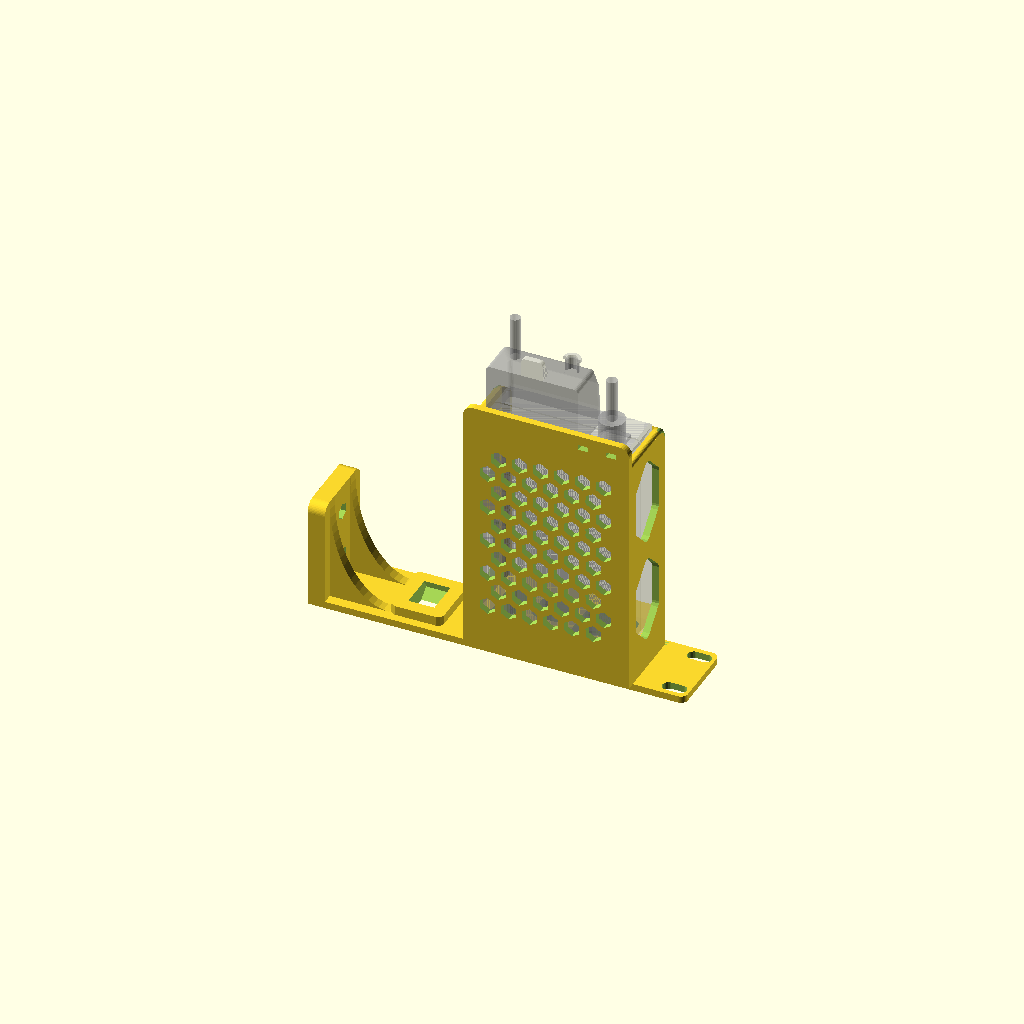
Cell 1: rendered with the file's own defaults.
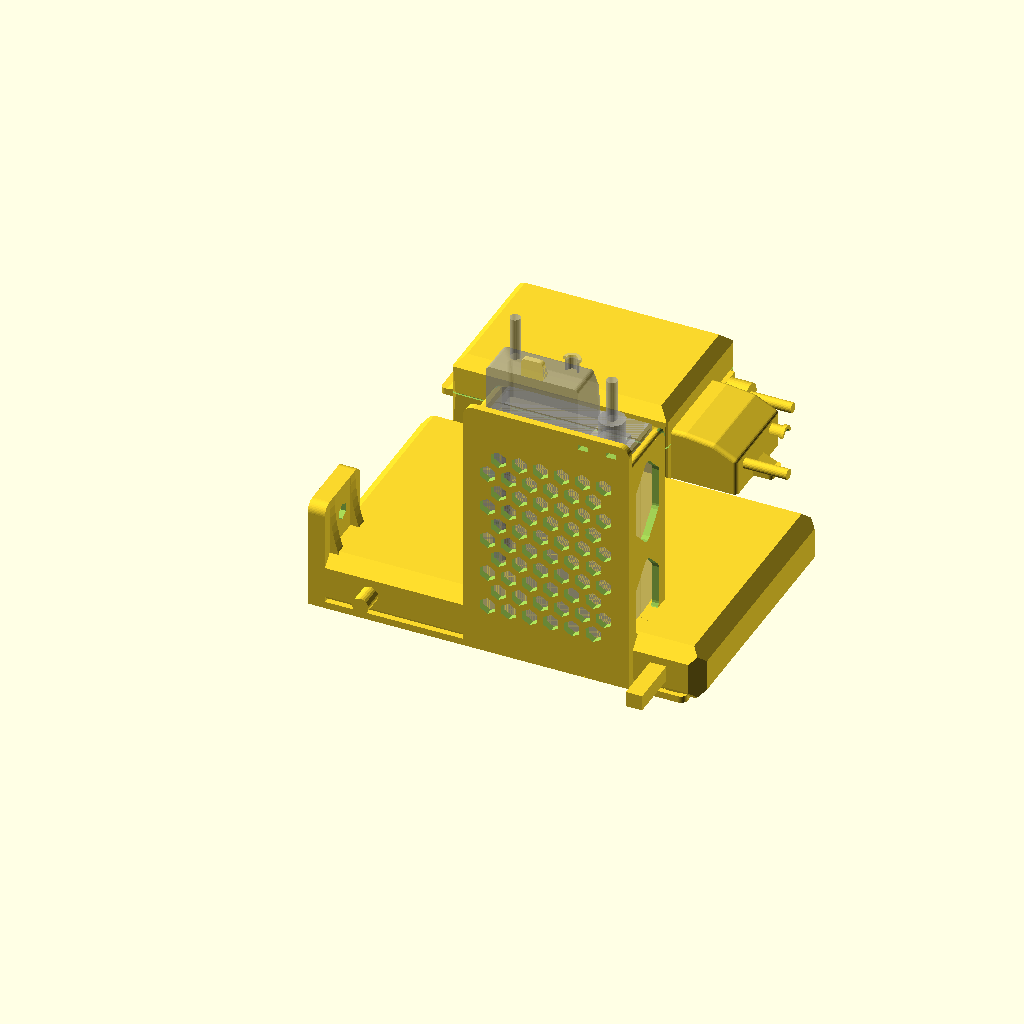
Cell 2 — show_devices set to true, the other parameters unchanged.
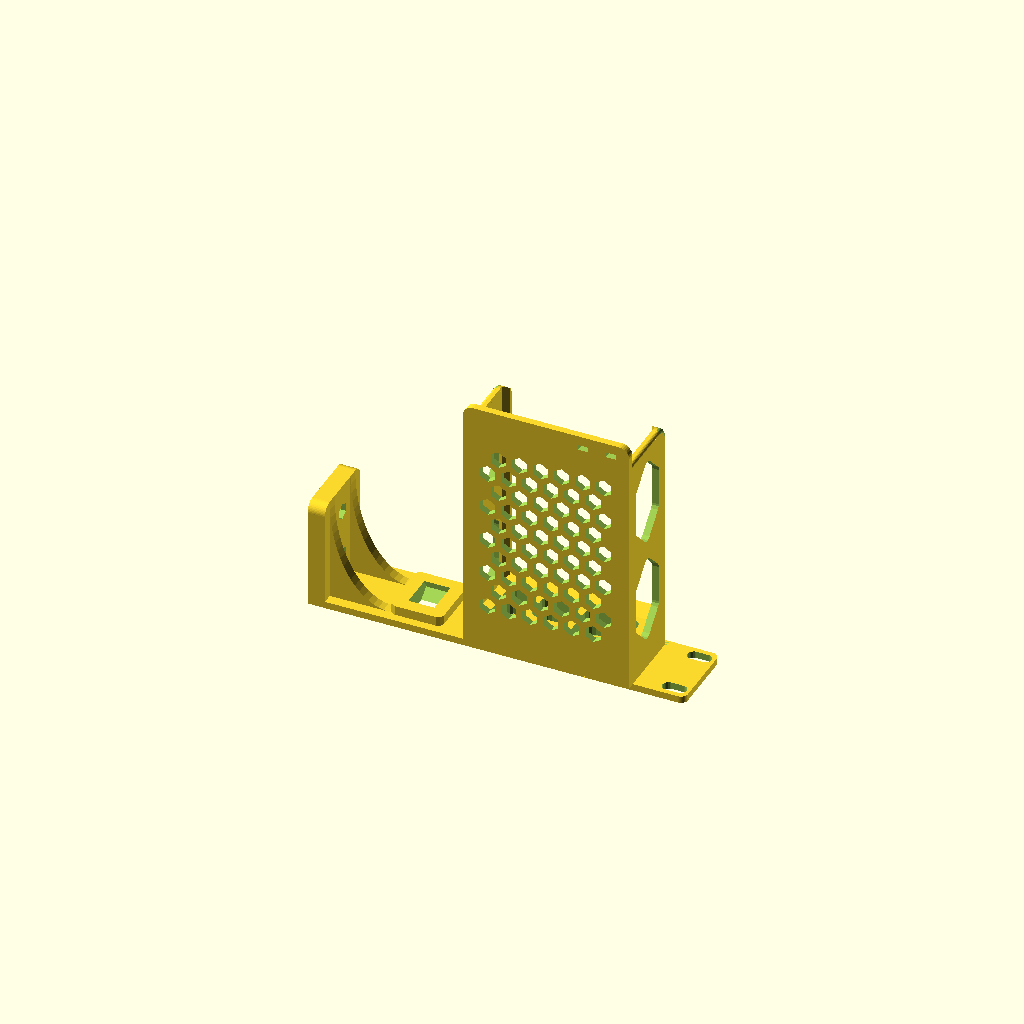
Cell 3: the same model with show_brick = false.
One fixed orthographic camera (rotation 55°, 0°, 25°; colour scheme Cornfield) for every cell.
OpenSCAD source file cad/mount-left.scad:
// mount-left.scad — 19" rack mount, LEFT piece: power-brick enclosure.
// Same family as mount.scad (right piece / ONT cage): front panel printed
// flat on the bed, shelf + walls growing in +z, mating flange on the inner
// edge, rack ear on the outer edge. No supports. Authored directly as a
// left — no top-level mirror.
//
// Model axes == print axes (same as mount.scad):
//   x = rack width, 0 at the joint (mating) edge, +x toward the rack ear
//   y = rack vertical, 0 at the panel bottom edge
//   z = rack depth, 0 at the panel front face (the build plate)
//
// Brick orientation: devices.scad -x end (body tab) faces the rack FRONT,
// the cord/shroud end faces the rack REAR — both cords and the strain
// relief hang out the open rear. devices y spans rack width with the
// shroud side toward the joint, so the output cord exits next to the ONT
// half; devices z is rack-vertical. The brick slides in from the rear.
// The bay sits OUTBOARD (against the rack ear) so the brick's weight is
// close to the mounting hardware; the keystone takes the joint side.

include <devices.scad>
show_devices = false;

show_brick = true;      // ghost brick in preview (F5) only; not in render/STL

// ---- rack geometry (keep in sync with mount.scad) ----
panel_u = 1;            // 1U primary — the 44-tall brick pokes into the
                        // empty U below (see shelf_y0); 2 still renders
u_pitch = 44.45;
panel_h = panel_u * u_pitch - 0.8;
panel_t = 4;
rack_total_w = 482.6;
hole_span = 465.1;
edge_to_hole = (rack_total_w - hole_span) / 2;   // 8.75
right_piece_w = 265;                     // = mount.scad piece_w
piece_w = rack_total_w - right_piece_w;  // 217.6
slot_x = piece_w - edge_to_hole;         // rack slot center, from the joint edge

rack_slot_w = 14;       // oval slots for M6 cage-nut screws; wide like the
rack_slot_h = 7;        // UCG mount's 13 x 6.5 — horizontal play absorbs
                        // rack tolerance + ASA shrink over the panel width

// ---- joint: this piece carries the nuts ----
// M5 screws come through the right piece's 6-thick flange; hex pockets here
// hold the nuts, UCG-Fiber left-module style. Hole y/z MUST match mount.scad
// (y = panel_h/2, z = 20 and mate_z1 - 16 = 48).
mate_hole_d = 5.3;
mate_hole_z = [20, 48];
flange_t = 10;          // "more meat" than the right piece's 6
flange_z1 = 64;         // = mount.scad mate_z1
nut_af = 8.2;           // M5 nut is 8.0 across flats; the UCG mount's pockets
                        // measure ~8.1 and press-fit on this printer (in-plane
                        // holes print ~0.2 under) — tune here if loose/tight
nut_pocket_t = 6;       // pocket depth; the 4-thick web puts an M5x16 tip
                        // flush with the flange's inner face

// Joint ramps: UCG-style gussets bracing the flange to the panel, one near
// each panel edge, inset in y. Full flange depth at the flange; the free
// edge is a concave quarter-circle fillet running out to the panel — a
// little over half the plastic of the straight-hypotenuse triangle.
ramp_t = 6;
ramp_x1 = panel_u == 1 ? 44 : 70;  // shorter runout at 1U clears the
                                   // keystone boss (which shifts to x=60)
ramp_inset = 6;

// corner-rounding pass
panel_r = 4;            // panel's outer corners (small enough to keep the
                        // web at the ear slots' outer ends)
cage_r = 8;             // cage top-rear corner, across walls + eaves
cage_er = 2;            // cage outer edges: wall top-outer (along z) and
                        // rear vertical (along y)
flange_r = 6;           // flange rear corners (= ramp_inset, so the cuts
                        // land tangent to the ramps)
shelf_r = 6;            // shelf rear corners
boss_r = 3;             // keystone boss

// ---- cage ----
clr = 1.5;              // pocket clearance per side (matches right piece)
wall = 4;
// 1U: the brick (44) is taller than a 1U panel (43.65) — it fits only by
// poaching the inter-U slack. The brick tops out exactly at the panel's
// top edge — 2.55 under the UCG mount above, whose rear structure starts
// 1.75 above its own panel edge — and the floor + walls hang 4.35 into
// the empty U below, tucked behind the panel face (z >= panel_t) so
// nothing shows under the panel from the front.
shelf_t = 4;
shelf_y0 = panel_u == 1 ? panel_h - shelf_t - brick_h : 2;
shelf_top = shelf_y0 + shelf_t;
wall_y0 = panel_u == 1 ? shelf_top : shelf_y0;
struct_z0 = panel_u == 1 ? panel_t : 0;   // sub-panel structure stays hidden

// The cage sits just inboard of the rack ear: the UCG mount's structure
// stops 22.9 from the panel edge and clears the rack post in this rack, so
// 23 is the proven minimum — 30 buys a little extra room at the post.
ear_clear = 30;
bay_w = brick_w + 2 * clr;
cage_x1 = piece_w - ear_clear;
bay_x1 = cage_x1 - wall;
bay_x0 = bay_x1 - bay_w;

// depth chain: panel, front wall (tab seat), body, open rear. The tab tip
// rides to 2 from the panel FRONT face — its slot pockets into the panel's
// back, leaving a 2 web — which keeps the front wall thin.
tab_tip_z = 2;
body_z0 = tab_tip_z + tabm_len;    // brick body front face
body_z1 = body_z0 + brick_l;
wall_z1 = body_z1;                 // walls + eaves stop at the body rear face
shelf_z1 = body_z1 + 12;           // shelf runs on under the shroud root

brick_top = shelf_top + brick_h;

// ---- retention ----
// Side eaves over the brick's 6 mm top-perimeter chamfer: same 45°-parallel
// underside and tuning knob as the right piece. The drafted sides put the
// chamfer edge (brick_w_top) inboard of the max envelope — the eave drops
// by that inset to keep the same engagement.
eave_depth = 3;
eave_squeeze = -0.1;    // +interference / -clearance against the chamfer face
eave_y = brick_top - brick_chamfer - clr - eave_squeeze
         - (brick_w - brick_w_top) / 2;
// Low ceiling: walls/eaves stop 3 past the eave slope — all the capture is
// in the chamfer grab. The brick's chamfered top stands ~2 proud of the
// walls; the brow runs exactly to the wall top (its 45° underside still
// spans the whole front chamfer face).
wall_top = min(eave_y + eave_depth + 3, panel_h);

// The front wall doubles as the tab seat: the -x wall-box tab (the big
// offset one) passes through a slot to 2 short of the panel front, and a
// bar over the tab's 4 mm flat tip holds the nose down.
slot_fit = 0.5;                        // per side around the tab
tab_slot_x0 = bay_x0 + clr + tabm_y - slot_fit;
tab_slot_w = tabm_w + 2 * slot_fit;
bar_z1 = tab_tip_z + tabm_flat;        // bar covers the flat run at the tip
bar_y = shelf_top + tabm_h_min + 0.5;  // bar underside just over the flat tip
slot_y1 = shelf_top + tabm_h_max + 1.5;

// Front brow over the brick's front-top chamfer (right piece's brow trick).
// Full bay width — nothing to see on the brick's front face. Its reach is
// tied to the wall top: the brow's 45° underside ends where the wall does.
brow_z1 = body_z0 + (wall_top - eave_y);

// ---- wall hollowing ----
// The side walls' free spans (between shelf, eave zone, front wall, and
// rear edge) carry no load worth 4 mm of solid — cut windows. Elongated
// hexagons: the 45° ends grow and close printably in the walls' per-layer
// cross-section (no flat bridges — just a ~6 chord at each rounded tip)
// and echo the shelf's hex vents. One rib splits each wall's span.
win_r = 4;                  // corner rounding, all cutout edges
win_y0 = shelf_top + 4;     // rail above the shelf junction
win_y1 = eave_y - 3;        // rail below the eave slope
swin_z0 = body_z0;          // window tips align with the brick's front face
swin_z1 = wall_z1 - 8;      // rear rail, sized with the r8 corner round
swin_rib = 8;
swin_w = (swin_z1 - swin_z0 - swin_rib) / 2;
// The front wall keeps its full-perimeter frame (its rear face is still
// the brick's forward stop all the way around), the tab slot's keying
// walls + hold-down bar, and the brow's foundation — two through-pockets
// behind the panel flank the tab housing: a wall with big windows.
fwin_x = [[bay_x0 + 6, tab_slot_x0 - 4],
          [tab_slot_x0 + tab_slot_w + 4, bay_x1 - 6]];
// third pocket, over the tab housing: the slot's keying walls and the
// hold-down bar all live below slot_y1 — the column above is free
fwin3_y0 = slot_y1 + 4;

// ---- keystone ----
// RJ45 handoff: patch cable from the ONT's rear GigE port to a keystone
// jack, joint side of the panel, face to the rack front, latch side DOWN.
// Slot geometry is measured off the UCG-Fiber "Shelf Keystone x6" left
// module (rack-proven on this printer, and nicer than a flat-lip slot):
// no tuned lip — the jack's teeth wedge against tapered clamp faces, so
// the fit self-tightens — plus a rear plate whose 19.8 x 15 window guides
// the jack in from behind. Cut into a 9.5-thick boss on the panel rear.
key_x = panel_u == 1 ? 60 : 52;  // center; free zone runs ~10..95 (at 1U,
                                 // past the shortened ramps)
key_y = panel_h / 2;
key_W = 15.0;                    // opening width (constant, full depth)
key_d = 9.5;                     // boss depth = slot depth
key_boss = [30, 34];             // boss footprint (x, y)

// ---- shelf venting + zip anchors ----
// Hex grid copied from the UCG-Fiber shelf field (rack-proven on this
// printer/settings). Scale matters, not just web: a point-up hex roof
// closes with edges only 30° above horizontal, so the droop grows with
// the hex — around af 13 the next row's vertical webs restart on the
// droopy roof and detach mid-print. Keep this scale.
hex_af = 8.66;          // hexagon across-flats (UCG field: R = 5)
hex_web = 3.5;          // material between hexes
// Two slots just behind the body: a tie bridges them over the AC cord
// and closes under the shelf — cord strain lands on the mount, not on
// the brick.
zip_slot = [6, 3];      // x, z
zip_x = [bay_x0 + clr + cordA_y - 8, bay_x0 + clr + cordA_y + 8];
zip_z0 = body_z1 + 3.5;

echo(str("piece_w=", piece_w, " panel_h=", panel_h, " bay_x0=", bay_x0,
         " cage_x1=", cage_x1, " body_z1=", body_z1, " shelf_z1=", shelf_z1,
         " eave_y=", eave_y, " slot_x=", slot_x, " key_x=", key_x,
         " zip_x=", zip_x));

module hex_holes(x0, x1, z0, z1) {
    px = hex_af + hex_web;
    pz = px * 0.866;
    for (row = [0 : floor((z1 - z0 - hex_af) / pz)])
        for (col = [0 : floor((x1 - x0 - hex_af) / px)]) {
            x = x0 + hex_af / 2 + col * px + (row % 2 == 0 ? 0 : px / 2);
            z = z0 + hex_af / 2 + row * pz;
            if (x + hex_af / 2 <= x1)
                translate([x, shelf_y0 - 1, z]) rotate([-90, 0, 0]) rotate([0, 0, 30])
                    cylinder(h = shelf_t + 2, d = hex_af / cos(30), $fn = 6);
        }
}

// Keystone slot void, measured off the UCG "Shelf Keystone x6" module:
// opening centered at the origin, panel front face at z=0, +z into the
// panel, latch side at -y (rack DOWN), hook side at +y. The cavity is
// 24.3 tall; the front web tapers from the face opening out to the cavity
// walls (hook side 6.35 -> 12.15 over z 0..4.88, latch side 10.15 ->
// 12.15 over z 0..2), and the teeth clamp those tapers. A rear plate
// (z 8..9.5) leaves a 19.8-tall insertion window. Subtract from a wall
// key_d thick; the rear plate's 2ish overhang over the cavity bridges
// fine, as on the UCG print.
module keystone_void() {
    translate([-key_W / 2, 0, 0]) rotate([90, 0, 90]) linear_extrude(key_W)
        polygon([
            [-10.15, -1], [-10.15, 0], [-12.15, 2.0], [-12.15, 8.1],
            [-9.65, 8.1], [-9.65, key_d + 1],
            [10.15, key_d + 1], [10.15, 8.0],
            [12.15, 8.0], [12.15, 4.88], [6.35, 0], [6.35, -1],
        ]);
}

module rack_slot() {
    hull() {
        translate([-(rack_slot_w - rack_slot_h) / 2, 0, -1])
            cylinder(h = panel_t + 2, d = rack_slot_h, $fn = 24);
        translate([(rack_slot_w - rack_slot_h) / 2, 0, -1])
            cylinder(h = panel_t + 2, d = rack_slot_h, $fn = 24);
    }
}

module mount_left() {
    difference() {
        union() {
            linear_extrude(panel_t) hull() {                     // panel, outer
                square([piece_w - panel_r, panel_h]);            // corners round
                for (y = [panel_r, panel_h - panel_r])
                    translate([piece_w - panel_r, y]) circle(panel_r, $fn = 48);
            }
            cube([flange_t, panel_h, flange_z1]);                // joint flange
            for (y1 = [ramp_inset + ramp_t, panel_h - ramp_inset])  // joint ramps
                translate([0, y1, 0]) rotate([90, 0, 0])
                    linear_extrude(ramp_t) polygon(concat(
                        [[0, 0], [0, flange_z1]],
                        [for (a = [0 : 5 : 90])                  // concave fillet
                            [ramp_x1 - (ramp_x1 - flange_t) * cos(a),
                             flange_z1 - (flange_z1 - panel_t) * sin(a)]],
                        [[ramp_x1, 0]]));
            translate([key_x - key_boss[0] / 2, key_y - key_boss[1] / 2, 0])
                linear_extrude(key_d)                            // keystone boss
                    offset(r = boss_r) offset(delta = -boss_r) square(key_boss);
            translate([bay_x0 - wall, shelf_top, 0])             // shelf, cage
                rotate([90, 0, 0]) linear_extrude(shelf_t) hull() {  // only, rear
                    sw = cage_x1 - bay_x0 + wall;                // corners round
                    translate([0, struct_z0])
                        square([sw, shelf_z1 - shelf_r - struct_z0]);
                    for (x = [shelf_r, sw - shelf_r])
                        translate([x, shelf_z1 - shelf_r]) circle(shelf_r, $fn = 32);
                }
            translate([bay_x0 - wall, wall_y0, struct_z0])       // inner wall
                cube([wall, wall_top - wall_y0, wall_z1 - struct_z0]);
            translate([bay_x1, wall_y0, struct_z0])              // outer wall
                cube([wall, wall_top - wall_y0, wall_z1 - struct_z0]);
            // front wall + brow: tab seat, forward stop, chamfer grab (at 1U
            // its below-panel portion steps back behind the panel face).
            // The brow's 45° rise ends exactly at the wall-top corner.
            translate([bay_x0, 0, 0]) rotate([90, 0, 90]) linear_extrude(bay_w)
                polygon(panel_u == 1
                    ? [[0, 0], [0, panel_t], [shelf_top, panel_t],
                       [shelf_top, body_z0], [eave_y, body_z0],
                       [wall_top, brow_z1], [wall_top, 0]]
                    : [[shelf_y0, 0], [shelf_y0, body_z0],
                       [eave_y, body_z0], [wall_top, brow_z1], [wall_top, 0]]);
            // side eaves (they intentionally reach into the bay)
            translate([0, 0, panel_t]) linear_extrude(wall_z1 - panel_t)
                polygon([[bay_x0, eave_y], [bay_x0 + eave_depth, eave_y + eave_depth],
                         [bay_x0 + eave_depth, wall_top], [bay_x0, wall_top]]);
            translate([0, 0, panel_t]) linear_extrude(wall_z1 - panel_t)
                polygon([[bay_x1, eave_y], [bay_x1 - eave_depth, eave_y + eave_depth],
                         [bay_x1 - eave_depth, wall_top], [bay_x1, wall_top]]);
        }
        // tab slot through the front wall: tip channel under the bar (its
        // first 2 pocketing into the panel back), then full-height
        // clearance for the wedge
        translate([tab_slot_x0, shelf_top, tab_tip_z])
            cube([tab_slot_w, bar_y - shelf_top, bar_z1 - tab_tip_z]);
        translate([tab_slot_x0, shelf_top, bar_z1])
            cube([tab_slot_w, slot_y1 - shelf_top, body_z0 - bar_z1 + 1]);
        // keystone slot
        translate([key_x, key_y, 0]) keystone_void();
        // rack slots
        for (y = [6.35, panel_h - 6.35])
            translate([slot_x, y, 0]) rack_slot();
        // M5 holes + hex nut pockets (point-up hexes print clean)
        for (z = mate_hole_z) {
            translate([-1, panel_h / 2, z]) rotate([0, 90, 0])
                cylinder(h = flange_t + 2, d = mate_hole_d, $fn = 24);
            translate([flange_t - nut_pocket_t, panel_h / 2, z]) rotate([0, 90, 0])
                cylinder(h = nut_pocket_t + 0.01, d = nut_af / cos(30), $fn = 6);
        }
        // shelf vents
        hex_holes(bay_x0 + 6, bay_x1 - 6, body_z0 + 8, body_z1 - 8);
        // zip-tie slots
        for (x = zip_x)
            translate([x - zip_slot[0] / 2, shelf_y0 - 1, zip_z0])
                cube([zip_slot[0], shelf_t + 2, zip_slot[1]]);
        // side-wall windows — one prism cuts both walls (the bay between
        // is air; eaves and brow sit above win_y1, the front wall forward
        // of swin_z0)
        for (i = [0, 1]) {
            z0 = swin_z0 + i * (swin_w + swin_rib);
            hh = (win_y1 - win_y0) / 2;
            translate([bay_x0 - wall - 1, 0, 0]) rotate([90, 0, 90])
                linear_extrude(cage_x1 - bay_x0 + wall + 2)
                    offset(r = win_r) offset(delta = -win_r) polygon([
                        [win_y0 + hh, z0],
                        [win_y1, z0 + hh], [win_y1, z0 + swin_w - hh],
                        [win_y0 + hh, z0 + swin_w],
                        [win_y0, z0 + swin_w - hh], [win_y0, z0 + hh]]);
        }
        // front-wall windows: straight through-pockets (every face runs
        // along z — nothing reappears over them; the panel stays closed)
        for (xr = fwin_x)
            translate([0, 0, panel_t]) linear_extrude(body_z0 - panel_t + 1)
                offset(r = win_r) offset(delta = -win_r)
                    translate([xr[0], win_y0])
                        square([xr[1] - xr[0], win_y1 - win_y0]);
        translate([0, 0, panel_t]) linear_extrude(body_z0 - panel_t + 1)
            offset(r = win_r) offset(delta = -win_r)
                translate([tab_slot_x0, fwin3_y0])
                    square([tab_slot_w, win_y1 - fwin3_y0]);
        // round the cage's top-rear corner, across walls + eaves in one cut
        difference() {
            translate([bay_x0 - wall - 1, wall_top - cage_r, wall_z1 - cage_r])
                cube([cage_x1 - bay_x0 + wall + 2, cage_r + 1, cage_r + 1]);
            translate([bay_x0 - wall - 2, wall_top - cage_r, wall_z1 - cage_r])
                rotate([0, 90, 0])
                    cylinder(h = cage_x1 - bay_x0 + wall + 4, r = cage_r, $fn = 48);
        }
        // round the cage's outer edges: the walls' top-outer edges (along z,
        // starting behind the panel) and rear vertical edges (above the
        // shelf). The straight runs stop where the big r8 corner round
        // begins; a quarter-torus section sweeps the same edge round along
        // the r8 arc so the small round follows the big one seamlessly.
        for (p = [[bay_x0 - wall, 1], [cage_x1, -1]]) {
            xc = p[0] + p[1] * cage_er;         // cylinder center x
            xb = p[1] > 0 ? p[0] - 1 : p[0] - cage_er;   // cutter block x0
            difference() {
                translate([xb, wall_top - cage_er, panel_t])
                    cube([cage_er + 1, cage_er + 1,
                          wall_z1 - cage_r - panel_t + 0.01]);
                translate([xc, wall_top - cage_er, panel_t - 0.5])
                    cylinder(h = wall_z1 - cage_r - panel_t + 1, r = cage_er,
                             $fn = 24);
            }
            difference() {
                translate([xb, shelf_top, wall_z1 - cage_er])
                    cube([cage_er + 1, wall_top - cage_r - shelf_top + 0.01,
                          cage_er + 1]);
                translate([xc, shelf_top - 0.5, wall_z1 - cage_er]) rotate([-90, 0, 0])
                    cylinder(h = wall_top - cage_r - shelf_top + 1, r = cage_er,
                             $fn = 24);
            }
            translate([0, wall_top - cage_r, wall_z1 - cage_r]) rotate([90, 0, 90])
                rotate_extrude(angle = 90, $fn = 48) difference() {
                    translate([cage_r - cage_er, min(xb, xc)])
                        square([cage_er + 1, cage_er + 1]);
                    translate([cage_r - cage_er, xc]) circle(cage_er, $fn = 24);
                }
        }
        // round the flange's rear corners (tangent to the inset ramps)
        difference() {
            translate([-1, panel_h - flange_r, flange_z1 - flange_r])
                cube([flange_t + 2, flange_r + 1, flange_r + 1]);
            translate([-2, panel_h - flange_r, flange_z1 - flange_r])
                rotate([0, 90, 0]) cylinder(h = flange_t + 4, r = flange_r, $fn = 48);
        }
        difference() {
            translate([-1, -1, flange_z1 - flange_r])
                cube([flange_t + 2, flange_r + 1, flange_r + 1]);
            translate([-2, flange_r, flange_z1 - flange_r])
                rotate([0, 90, 0]) cylinder(h = flange_t + 4, r = flange_r, $fn = 48);
        }
    }
}

module assembly() {
    mount_left();
    // ghost brick in its pocket: devices x -> mount z, y -> x, z -> y
    if (show_brick && $preview)
        %translate([bay_x0 + clr, shelf_top, body_z0])
            rotate([0, -90, -90]) brick();
}

assembly();
Customizer parameters (derived from the source; name, type, default, range or options):
show_devices: bool, default false
show_brick: bool, default true
panel_u: number, default 1
u_pitch: number, default 44.45
panel_t: number, default 4
rack_total_w: number, default 482.6
hole_span: number, default 465.1
right_piece_w: number, default 265
rack_slot_w: number, default 14
rack_slot_h: number, default 7
mate_hole_d: number, default 5.3
mate_hole_z: vector, default [20, 48]
flange_t: number, default 10
flange_z1: number, default 64
nut_af: number, default 8.2
nut_pocket_t: number, default 6
ramp_t: number, default 6
ramp_inset: number, default 6
panel_r: number, default 4
cage_r: number, default 8
cage_er: number, default 2
flange_r: number, default 6
shelf_r: number, default 6
boss_r: number, default 3
clr: number, default 1.5
wall: number, default 4
shelf_t: number, default 4
ear_clear: number, default 30
tab_tip_z: number, default 2
eave_depth: number, default 3
eave_squeeze: number, default -0.1
slot_fit: number, default 0.5
win_r: number, default 4
swin_rib: number, default 8
key_W: number, default 15
key_d: number, default 9.5
key_boss: vector, default [30, 34]
hex_af: number, default 8.66
hex_web: number, default 3.5
zip_slot: vector, default [6, 3]
